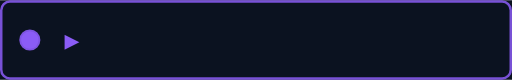
t = 0.00 s
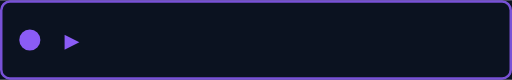
t = 2.00 s
t = 4.00 s: frame unchanged from t = 2.00 s, image omitted
t = 6.00 s: frame unchanged from t = 2.00 s, image omitted
t = 8.00 s: frame unchanged from t = 2.00 s, image omitted
t = 10.00 s: frame unchanged from t = 2.00 s, image omitted

The animated SVG that drew these frames (rendered in a browser with its animation timeline set to each time). Animation: 7 SMIL elements (animate=7); one cycle of 10.00 s.

<svg xmlns="http://www.w3.org/2000/svg" viewBox="0 0 206 32" width="206" height="32" role="img" aria-label="Cycling focus: idealistic ai agents, rag pipelines, vision models, colpali search, agentic evals">
<defs><clipPath id='cp'><rect width='206' height='32' rx='4'/></clipPath></defs>
<rect width='206' height='32' fill='#0b1220'/>
<rect x='.5' y='.5' width='205' height='31' rx='3.5' fill='none' stroke='#8B5CF6' stroke-opacity='.85'/>
<circle cx='12' cy='16' r='3.5' fill='none' stroke='#8B5CF6' stroke-width='1.5'><animate attributeName='r' values='3.5;9' dur='1.7s' repeatCount='infinite'/><animate attributeName='stroke-opacity' values='.9;0' dur='1.7s' repeatCount='infinite'/></circle>
<circle cx='12' cy='16' r='3.5' fill='#8B5CF6'/>
<text x='26' y='20' font-family="Consolas, 'Courier New', monospace" font-size='12' fill='#8B5CF6'>&#9656;</text>
<text x='44' y='21' font-family="Consolas, 'Courier New', monospace" font-size='12' fill='#dce9f7' opacity='0'>idealistic ai agents<animate attributeName='opacity' values='0;1;1;0' keyTimes='0;0.06;0.88;0.94' dur='2s' begin='0.0s' repeatCount='infinite'/></text>
<text x='44' y='21' font-family="Consolas, 'Courier New', monospace" font-size='12' fill='#dce9f7' opacity='0'>rag pipelines<animate attributeName='opacity' values='0;1;1;0' keyTimes='0;0.06;0.88;0.94' dur='2s' begin='2.0s' repeatCount='infinite'/></text>
<text x='44' y='21' font-family="Consolas, 'Courier New', monospace" font-size='12' fill='#dce9f7' opacity='0'>vision models<animate attributeName='opacity' values='0;1;1;0' keyTimes='0;0.06;0.88;0.94' dur='2s' begin='4.0s' repeatCount='infinite'/></text>
<text x='44' y='21' font-family="Consolas, 'Courier New', monospace" font-size='12' fill='#dce9f7' opacity='0'>colpali search<animate attributeName='opacity' values='0;1;1;0' keyTimes='0;0.06;0.88;0.94' dur='2s' begin='6.0s' repeatCount='infinite'/></text>
<text x='44' y='21' font-family="Consolas, 'Courier New', monospace" font-size='12' fill='#dce9f7' opacity='0'>agentic evals<animate attributeName='opacity' values='0;1;1;0' keyTimes='0;0.06;0.88;0.94' dur='2s' begin='8.0s' repeatCount='infinite'/></text>
</svg>
